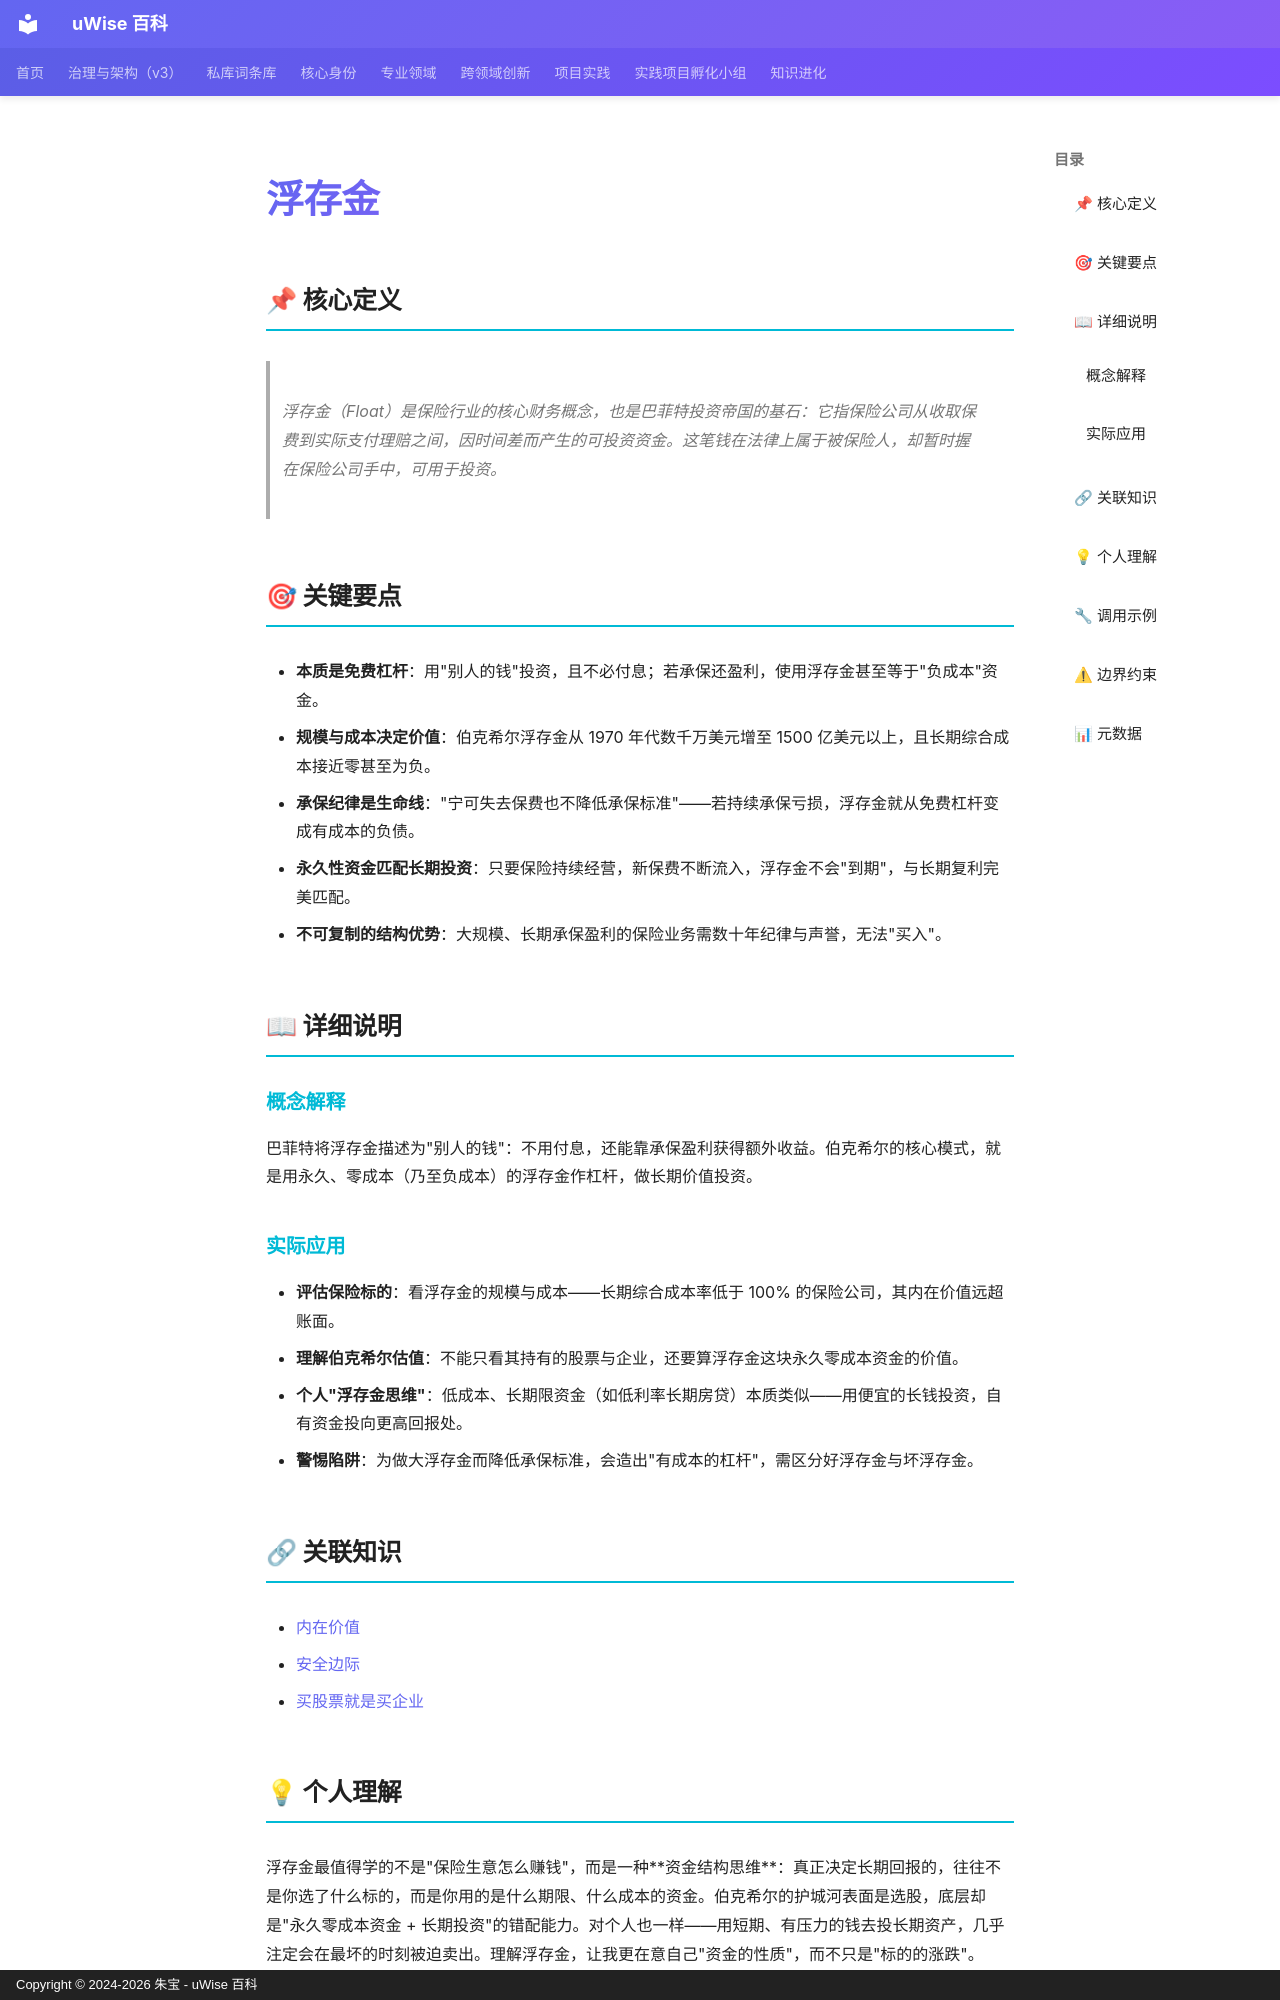

repository: zhubao315/uWise · page: vault-encyclopedia/md-9f197d46/index.html · generator: mkdocs · copyright: Copyright © 2024-2026 朱宝 - uWise 百科

---
title: "浮存金"
description: "浮存金（Float）是保险行业的核心财务概念，也是巴菲特投资帝国的基石：它指保险公司从收取保费到实际支付理赔之间，因时间差而产生的可投资资金。这笔钱在法律上属于被保险人，却暂时握在保险公司手中，可用于投资。"
---

# 浮存金

## 📌 核心定义

> 浮存金（Float）是保险行业的核心财务概念，也是巴菲特投资帝国的基石：它指保险公司从收取保费到实际支付理赔之间，因时间差而产生的可投资资金。这笔钱在法律上属于被保险人，却暂时握在保险公司手中，可用于投资。

## 🎯 关键要点

- **本质是免费杠杆**：用"别人的钱"投资，且不必付息；若承保还盈利，使用浮存金甚至等于"负成本"资金。
- **规模与成本决定价值**：伯克希尔浮存金从 1970 年代数千万美元增至 1500 亿美元以上，且长期综合成本接近零甚至为负。
- **承保纪律是生命线**："宁可失去保费也不降低承保标准"——若持续承保亏损，浮存金就从免费杠杆变成有成本的负债。
- **永久性资金匹配长期投资**：只要保险持续经营，新保费不断流入，浮存金不会"到期"，与长期复利完美匹配。
- **不可复制的结构优势**：大规模、长期承保盈利的保险业务需数十年纪律与声誉，无法"买入"。

## 📖 详细说明

### 概念解释

巴菲特将浮存金描述为"别人的钱"：不用付息，还能靠承保盈利获得额外收益。伯克希尔的核心模式，就是用永久、零成本（乃至负成本）的浮存金作杠杆，做长期价值投资。

### 实际应用

- **评估保险标的**：看浮存金的规模与成本——长期综合成本率低于 100% 的保险公司，其内在价值远超账面。
- **理解伯克希尔估值**：不能只看其持有的股票与企业，还要算浮存金这块永久零成本资金的价值。
- **个人"浮存金思维"**：低成本、长期限资金（如低利率长期房贷）本质类似——用便宜的长钱投资，自有资金投向更高回报处。
- **警惕陷阱**：为做大浮存金而降低承保标准，会造出"有成本的杠杆"，需区分好浮存金与坏浮存金。

## 🔗 关联知识

- [内在价值](../md-8767fe8e/)
- [安全边际](../md-21e4edc8/)
- [买股票就是买企业](../md-68d1b47d/)
